Run: headless pygame with SDL's dummy video driver; simulated clock (each Clock.tick advances the game by its frame time, no real sleeping); random seed 0; keys injected as events and as key.get_pressed() state; no mouse input.
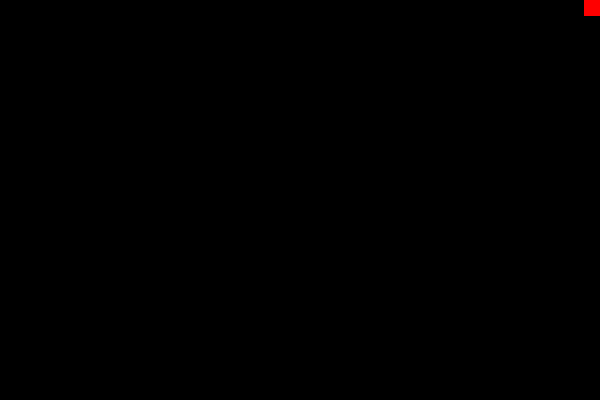
Frame 1 of 4 · flips 1–60 · no input
Frame 2 of 4 · flips 61–180 · tapped SPACE, RETURN · held RIGHT (→), D · screen unchanged from frame 1, image omitted
Frame 3 of 4 · flips 181–300 · held DOWN (↓), S · screen unchanged from frame 2, image omitted
Frame 4 of 4 · flips 301–420 · held LEFT (←), A, UP (↑), W · screen unchanged from frame 3, image omitted

The pygame program that drew these frames:

# Run-Away
#Game were there is a red ball as a player that is trying to not touch the white balls.
import pygame
from random import randint
import random
import sys
import math
import os

# variables
# Frames Per Second
fps = 60
# Starting x and y position for Balls
x = 1
y = 1
# Timer for calculating when a new ball is added
timer = 0
winning_timer = 0
# time is used to cheack if you are moving
time = 0
# How many enemies are present on screen
enemy_counter = 2
enemy_knoledge = 2
# How fast player can move
player_speed = 4
# Colors for the game
RED = (255,0,0)
WHITE = (255,255,255)
BLACK = (0,0,0)
# Defining the screen
size = (600, 400)
screen = pygame.display.set_mode(size)
pygame.display.set_caption("Survive")
# Scoring variables
score = 0
game_beging = True
high_score = 0
start_game = False
game_start = False
# how long player survived about
seconds = 0

# game diffuculty
hard = False

# player's ability to move
movement = False
collitions = True 

#clock
clock = pygame.time.Clock()

# setting run as True to run the game
run = True



# Class for the main character
class Player(object):

    def __init__(self, x, y):
        # Setting pos of the player
        
        self.x = 584
        self.y = 0
        
        self.rect = pygame.Rect(self.x, self.y, 16, 16)
    def move(self):
        global time, run, movement, hard, score, start_game, timer
        
        key = pygame.key.get_pressed()
        # Movement of the player
        # time makes sure player is moving
        # if player does not move game will stop
        # can only move when movement is True
        if movement:
            time += 1
            if key[pygame.K_s] and self.y < 384:
                time = 0
                self.y += player_speed
            if key[pygame.K_w] and self.y > 16:
                time = 0
                self.y -= player_speed
            if key[pygame.K_a] and self.x > 0:
                time = 0
                self.x -= player_speed
            if key[pygame.K_d] and self.x < 584:
                time = 0 
                self.x += player_speed
            if hard:
                if time > 100:
                    time = 0
                    # printing your high score and how long you survived to acheive the high score
                    print ("YOU NEED TO MOVE TO PLAY")

                    #stop player from moving
                    movement = False
            
                    #reseting the score
                    score = 0
                    start_game = 0
                    timer = 0

                    #reseting pos of all obj
                    time_to_play_again()
                

    def draw(self):
        # drawing rect for player
        self.rect = pygame.Rect(self.x, self.y, 16,16)
        

# ball class
class Ball(pygame.sprite.Sprite):
    # Ball class defing movement and colition of ball
    
    def __init__(self, x, y):
        # setting pos of the ball
        self.x = x
        self.y = y

        self.rect = pygame.Rect(self.x, self.y, 10, 10)

        # setting x and y velocity of the ball
        self.velocity = [randint(4,8),randint(1,8)]

        
    def update(self):
        # ball moving around the screen
        
        self.x += self.velocity[0]
        self.y += self.velocity[1]
        
    def collition_with_walls(self):
        
        #Check if the ball is bouncing against any of the 4 walls
        if self.x>=590:
            self.velocity[0] = -self.velocity[0]
        if self.x<=0:
            self.velocity[0] = -self.velocity[0]
        if self.y>390:
            self.velocity[1] = -self.velocity[1]
        if self.y<0:
            self.velocity[1] = -self.velocity[1]
    def draw(self):
        #drawing our ball
        self.rect = pygame.Rect(self.x, self.y, 10,10)

       
#classes are being defined 
player = Player(50,50)
ball = Ball(x,y)
ball_2 = Ball(x,y)
ball_3= Ball(x,y)
ball_4 = Ball(x,y)
ball_5 = Ball(x,y)
ball_6 = Ball(x,y)
ball_7 = Ball(x,y)
ball_8 = Ball(x,y)
ball_9 = Ball(x,y)
ball_10 = Ball(x,y)
pygame.init()

#functions for the game 


def collition():
    global run, enemy_counter, enemy_knoledge, times_played, score, timer, score_game, movement, seconds, start_game, hard, game_start, collitions
    # cheacking collition between ball and player
    if pygame.sprite.collide_rect(ball,player) or pygame.sprite.collide_rect(ball_2,player) or pygame.sprite.collide_rect(ball_3, player) or pygame.sprite.collide_rect(ball_4,player) or pygame.sprite.collide_rect(ball_5,player)or pygame.sprite.collide_rect(ball_6,player) or pygame.sprite.collide_rect(ball_7,player) or pygame.sprite.collide_rect(ball_8,player) or pygame.sprite.collide_rect(ball_9,player) or pygame.sprite.collide_rect(ball_10,player):

        print ("PLAYER HAS COLLIDED WITH BALL")
        #telling how many balls were present at death
        print ("YOU SURVIVED WITH " + str(enemy_knoledge - 1) + " ENEMIES")
        movement = False
        collitions = False
        game_start = False
        
        #reseting the score
        score = 0
        start_game = 0
        timer = 0

        #reseting pos of all obj
        time_to_play_again()

def game_starting():
    global run, enemy_counter, enemy_knoledge, times_played, score, timer, score_game, movement, seconds, start_game, hard, game_start, collitions, game_beging
    
    key = pygame.key.get_pressed()
    
    # if space is pressed the game will stop and show your high score
    if key[pygame.K_SPACE]:
        print ("SPACE WAS PRESSED")
        run = False
        # printing your high score and how long you survived to acheive the high score
        print ("YOUR HIGH SCORE WAS " + str(high_score))
        seconds = round(high_score/60)
        print ("YOU SURVIVED ABOUT " + str(seconds) + " SECONDS OR EXACTLY " + str(high_score/60) + " seconds")
    
    if key[pygame.K_e]:
        collitions = True
        game_start = True

    # help know how many balls can be on screen 
    if enemy_counter > enemy_knoledge:
        enemy_knoledge += 1


    if game_beging:

        #setting diffuculty to hard
        if key[pygame.K_h]:
            hard = True
            game_start = True
            game_beging = False

        #setting diffuculty to easy

        if key[pygame.K_g]:
            hard = False
            game_start = True
            game_beging = False
        

def whitch_ball(obj):
    # drawing all balls on screen
    obj.draw()
    obj.collition_with_walls()
    obj.update()
    pygame.draw.rect(screen, WHITE, obj)
def set_ball_pos(pos):
    # sets pos of balls when
    pos.x = 30
    pos.y = 30
    pos.velocity = [randint(4,8),randint(1,8)]

def time_to_play_again():
    # resetting all balls to there previuse pos to start the game again
    
    global enemy_knoledge, enemy_counter, ball, ball_2, ball_3, ball_4, ball_5, ball_6, ball_7, ball_8, ball_9, ball_10
    set_ball_pos(ball)
    set_ball_pos(ball_2)
    set_ball_pos(ball_3)
    set_ball_pos(ball_4)
    set_ball_pos(ball_5)
    set_ball_pos(ball_6)
    set_ball_pos(ball_7)
    set_ball_pos(ball_8)
    set_ball_pos(ball_9)
    set_ball_pos(ball_10)
            
    enemy_knoledge = 2
    enemy_counter = 2
    player.x = 500
    player.y = 30

# while loop to run the game

while run:
    # setiing fps
    clock.tick(fps)
    
    # cheking if you have a high score
    if score > high_score:
        high_score = score

    # calling function for collition
    game_starting()
    if collitions:
        collition()

    #using timer to cheack if a ball should be made
    if game_start:
        timer += 1
    
    if timer > 250:
        movement = True
        enemy_counter += 1
        start_game = True
        timer = 0
    
    # when your score begins to increase
    if start_game:
        score += 1

    if score >= 2500:
        seconds = round(high_score/60)
        print ("YOU WIN WITH A HIGHT SCORE OF " + str(score) + " FINISHING IN JUST ABOUT" + str(seconds) + " SECONDS")
        run = False
        
        
    #stop the code
    for e in pygame.event.get():
        if e.type == pygame.QUIT:
            run = False
        if e.type == pygame.K_ESCAPE:
            run = False

    
    # calling player class functions
    player.move()
    player.draw()
 
    pygame.display.flip()
    
    # making the backround color
    screen.fill(BLACK)

    # drawing player on the screen
    pygame.draw.rect(screen, RED, player)

    # drawing balls on the screen 
    if enemy_knoledge > 2:
        whitch_ball(ball)
        whitch_ball(ball_2)
        if enemy_knoledge > 3:
            whitch_ball(ball_3)
        if enemy_knoledge > 4:
            whitch_ball(ball_4)
        if enemy_knoledge > 5:
            whitch_ball(ball_5)
        if enemy_knoledge > 6:
            whitch_ball(ball_6)
        if enemy_knoledge > 7:
            whitch_ball(ball_7)
        if enemy_knoledge > 8:
            whitch_ball(ball_8)
        if enemy_knoledge > 9:
            whitch_ball(ball_9)
        if enemy_knoledge > 10:
            whitch_ball(ball_10)

        
    
    
    

    
    
    
